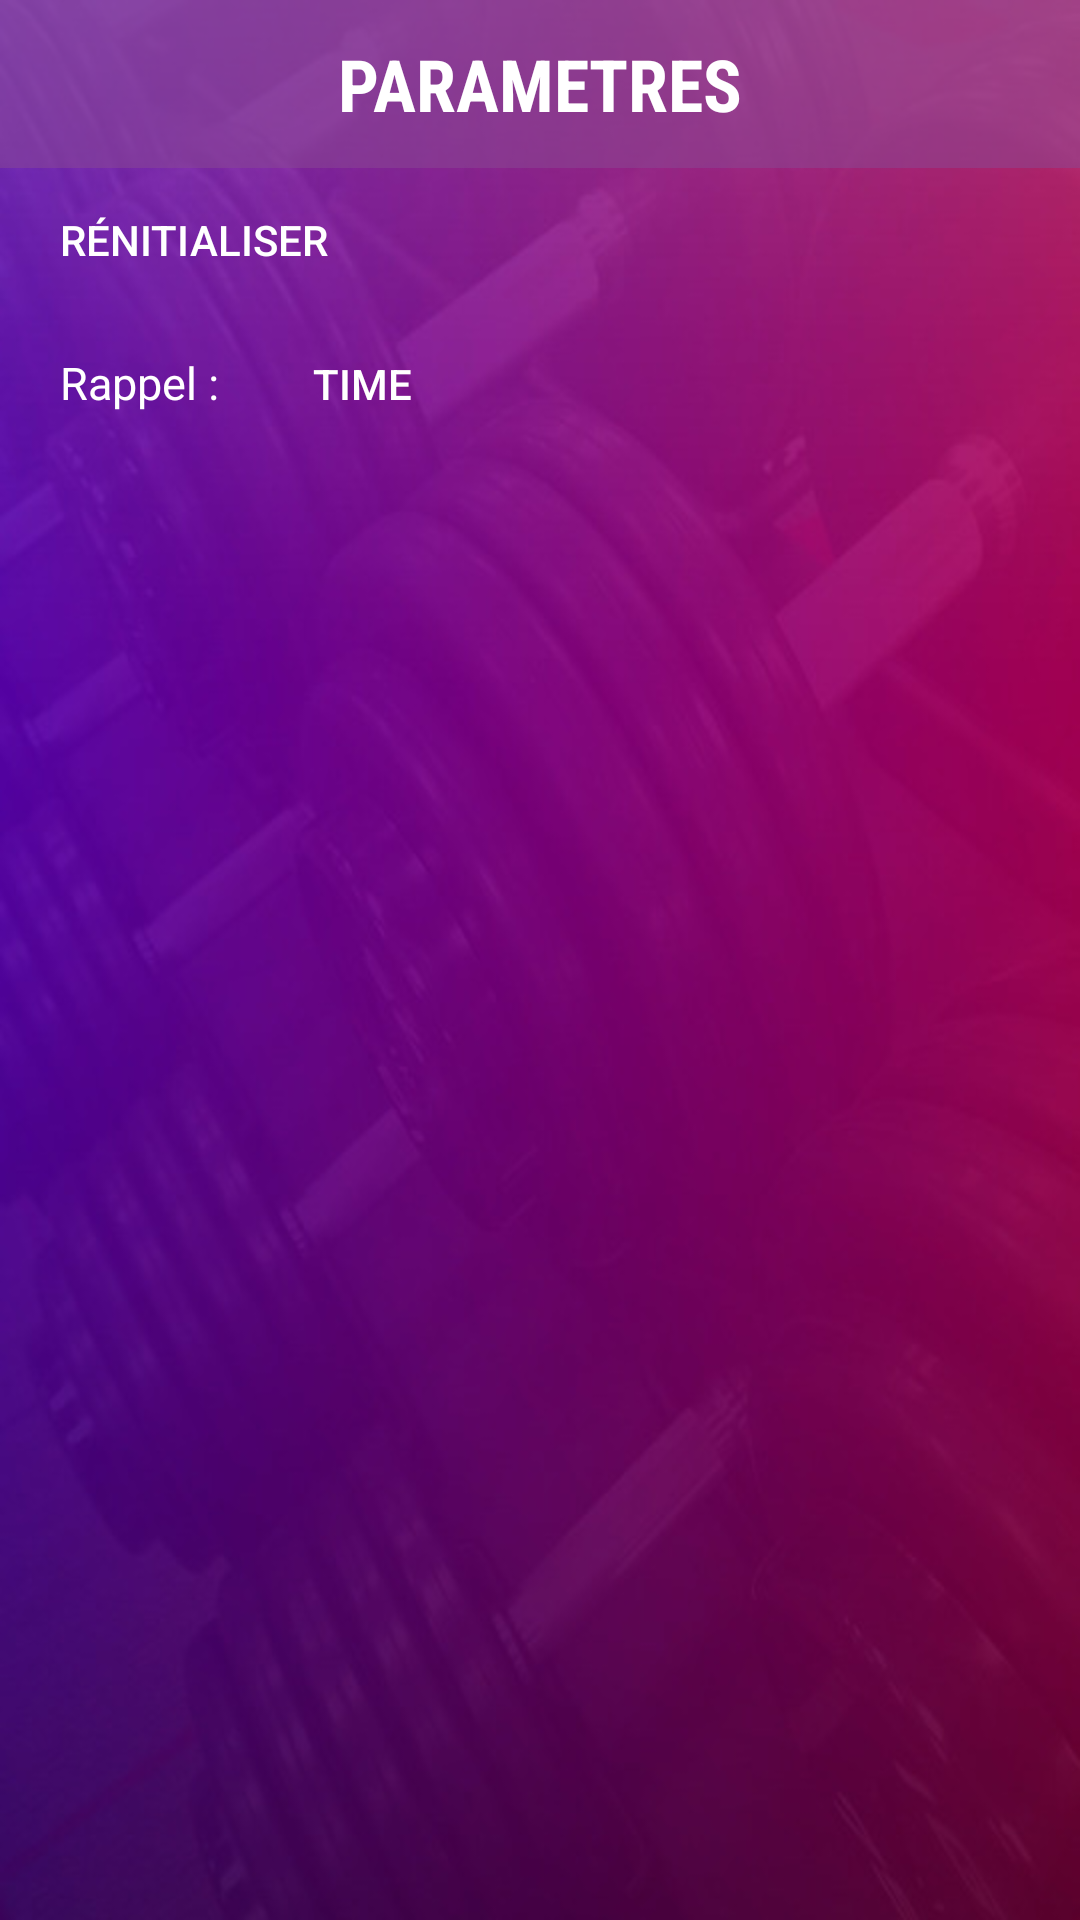

Produce the Android XML layout that renders to this screen, including the resource entries it uses.
<!-- AndroidManifest.xml: application theme AppTheme -->
<!-- res/layout/activity_setting.xml -->
<?xml version="1.0" encoding="utf-8"?>
<android.support.v4.widget.DrawerLayout xmlns:android="http://schemas.android.com/apk/res/android"
    xmlns:app="http://schemas.android.com/apk/res-auto"
    xmlns:tools="http://schemas.android.com/tools"
    android:layout_width="match_parent"
    android:layout_height="match_parent"
    tools:context=".activities.SettingActivity"
    android:id="@+id/drawerSetting"
    android:background="@drawable/img_background">

    <LinearLayout
        android:layout_width="match_parent"
        android:layout_height="match_parent"
        android:orientation="vertical">

        <RelativeLayout
            android:layout_width="wrap_content"
            android:layout_height="wrap_content"
            android:background="#80894a93">

            <android.support.v7.widget.Toolbar
                android:id="@+id/toolbarSetting"
                android:layout_width="match_parent"
                android:layout_height="56dp">
            </android.support.v7.widget.Toolbar>

            <TextView
                android:layout_width="match_parent"
                android:layout_height="56dp"
                android:fontFamily="sans-serif-condensed"
                android:gravity="center"
                android:text="PARAMETRES"
                android:textColor="@android:color/background_light"
                android:textSize="24sp"
                android:textStyle="bold"/>

        </RelativeLayout>

        <Button
            android:layout_width="match_parent"
            android:layout_height="wrap_content"
            android:id="@+id/reset"
            android:text="Rénitialiser"
            android:background="#00000000"
            android:textColor="@android:color/white"
            android:gravity="center_vertical"
            android:paddingLeft="20dp"/>

        <LinearLayout
            android:layout_width="match_parent"
            android:layout_height="wrap_content"
            android:orientation="horizontal">
            <TextView
                android:layout_height="wrap_content"
                android:layout_width="wrap_content"
                android:text="Rappel : "
                android:textColor="@android:color/white"
                android:paddingLeft="20dp"
                android:textSize="15sp" />
            <Button
                android:layout_width="wrap_content"
                android:layout_height="wrap_content"
                android:id="@+id/change_time"
                android:text="time"
                android:onClick="showTimePickerDialog"
                android:background="#00000000"
                android:textColor="@android:color/white"
                android:gravity="center"/>
        </LinearLayout>

    </LinearLayout>

    <android.support.design.widget.NavigationView
        app:headerLayout="@layout/header"
        android:id="@+id/nav_viewSetting"
        android:layout_width="wrap_content"
        android:layout_height="match_parent"
        android:layout_gravity="start"
        android:background="@drawable/img_menu"
        app:itemIconTint="@android:color/white"
        app:itemTextColor="@android:color/white"
        app:menu="@menu/navigation"
        app:theme="@style/NavigationDrawerStyle">
        <LinearLayout
            android:layout_width="match_parent"
            android:layout_height="wrap_content"
            android:layout_gravity="bottom"
            android:clickable="true"
            android:gravity="center"
            android:orientation="vertical">

            <ImageView
                android:layout_width="match_parent"
                android:layout_height="wrap_content"
                android:layout_gravity="center"
                android:paddingBottom="20dp"
                android:src="@drawable/logo" />
        </LinearLayout>
    </android.support.design.widget.NavigationView>

</android.support.v4.widget.DrawerLayout>
<!-- res/layout/header.xml (included above) -->
<?xml version="1.0" encoding="utf-8"?>
<LinearLayout
    xmlns:android="http://schemas.android.com/apk/res/android"
    android:orientation="vertical"
    android:layout_width="match_parent"
    android:layout_height="150dp"
    android:background="@drawable/degrade_violet"
    android:padding="20dp">

    <TextView
        android:layout_width="match_parent"
        android:layout_height="wrap_content"
        android:gravity="center_horizontal"
        android:text="VIRTUAL COACH TRAINING"
        android:textColor="@android:color/white"
        android:textSize="25sp"
        android:textStyle="bold" />

    <TextView
        android:id="@+id/textView"
        android:layout_width="match_parent"
        android:layout_height="wrap_content"
        android:fontFamily="sans-serif-condensed"
        android:gravity="center_horizontal"
        android:text="@string/menu"
        android:textColor="@android:color/white"
        android:textSize="40sp"
        android:textStyle="bold" />

</LinearLayout>
<!-- resources referenced by this layout -->
<resources>
  <!-- drawable degrade_violet: jpg bitmap (drawable, 321032 bytes) -->
  <!-- drawable img_background: jpg bitmap (drawable, 36160 bytes) -->
  <!-- drawable img_menu: jpg bitmap (drawable, 30583 bytes) -->
  <!-- drawable logo: png bitmap (drawable, 6787 bytes) -->
  <string name="menu">Menu</string>
  <style name="NavigationDrawerStyle">
          <item name="android:textSize">20sp</item>
          <item name="android:listPreferredItemHeightSmall">75dp</item>
          <item name="listPreferredItemHeightSmall">75dp</item>
      </style>
  <style name="AppTheme" parent="Theme.AppCompat.Light.NoActionBar">
          
          <item name="colorPrimary">@color/colorPrimary</item>
          <item name="colorPrimaryDark">@color/colorPrimaryDark</item>
          <item name="colorAccent">@color/colorAccent</item>
      </style>
  <color name="colorPrimary">#98347d</color>
  <color name="colorPrimaryDark">#303f9f</color>
  <color name="colorAccent">#ffffff</color>
</resources>
